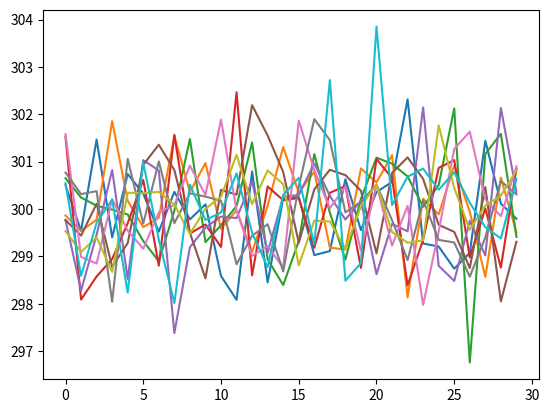

Reproduce this figure in Python.
import numpy as np
import matplotlib.pyplot as plt

np.random.seed(42)

nombres = 300 + np.random.randn(30,10)

print(nombres)

plt.plot(nombres)
plt.show()
